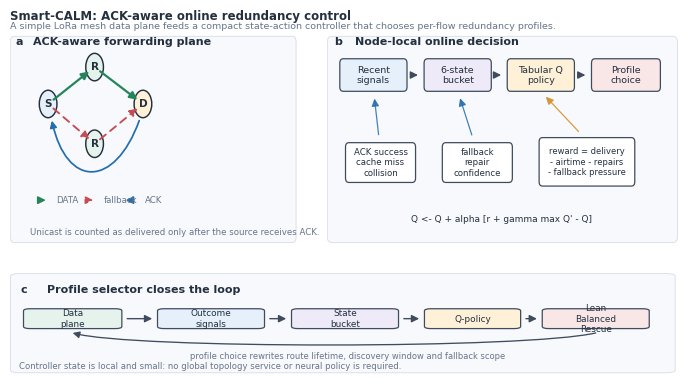

The matplotlib source for this figure: (Note: this script raises an exception after producing the figure.)
import matplotlib as mpl
import matplotlib.pyplot as plt
from matplotlib import patches
from matplotlib.path import Path
from matplotlib.patches import FancyArrowPatch


mpl.rcParams.update({
    "font.family": "sans-serif",
    "font.sans-serif": ["Arial", "Helvetica", "DejaVu Sans", "sans-serif"],
    "svg.fonttype": "none",
    "pdf.fonttype": 42,
    "font.size": 7,
    "axes.linewidth": 0.8,
    "legend.frameon": False,
})


INK = "#243040"
MUTED = "#67758A"
PANEL = "#F7F9FC"
LINE = "#3E4C5E"
DATA = "#25855A"
DATA_SOFT = "#E6F3ED"
FALLBACK = "#C74B52"
FALLBACK_SOFT = "#F9E6E6"
ACK = "#236EAE"
ACK_SOFT = "#E6F0FA"
STATE = "#8276B5"
STATE_SOFT = "#EFEAF8"
POLICY = "#D4922F"
POLICY_SOFT = "#FFF1D7"


def rounded_box(ax, xy, w, h, text="", fc="white", ec=LINE, lw=0.9,
                radius=0.06, fontsize=7, weight="normal", color=INK,
                ha="center", va="center"):
    box = patches.FancyBboxPatch(
        xy, w, h,
        boxstyle=patches.BoxStyle("Round", pad=0.015, rounding_size=radius),
        linewidth=lw, edgecolor=ec, facecolor=fc
    )
    ax.add_patch(box)
    if text:
        ax.text(xy[0] + w / 2, xy[1] + h / 2, text,
                ha=ha, va=va, fontsize=fontsize, color=color, weight=weight)
    return box


def circle_node(ax, xy, label, fc="white"):
    node = patches.Circle(xy, 0.19, edgecolor=INK, facecolor=fc, linewidth=1.05)
    ax.add_patch(node)
    ax.text(xy[0], xy[1], label, ha="center", va="center",
            fontsize=7.5, weight="bold", color=INK)
    return node


def arrow(ax, start, end, color=INK, lw=1.2, style="-", rad=0.0,
          mutation_scale=11, alpha=1.0):
    patch = FancyArrowPatch(
        start, end,
        arrowstyle="-|>",
        mutation_scale=mutation_scale,
        linewidth=lw,
        linestyle=style,
        color=color,
        alpha=alpha,
        shrinkA=5,
        shrinkB=5,
        connectionstyle=f"arc3,rad={rad}",
    )
    ax.add_patch(patch)
    return patch


def feedback_curve(ax, points, color=ACK, lw=1.2):
    path = Path(points, [Path.MOVETO, Path.CURVE4, Path.CURVE4, Path.CURVE4])
    patch = patches.FancyArrowPatch(
        path=path,
        arrowstyle="-|>",
        mutation_scale=10,
        linewidth=lw,
        color=color,
    )
    ax.add_patch(patch)
    return patch


def small_label(ax, x, y, text, color=MUTED, ha="left", fontsize=6.2, weight="normal"):
    ax.text(x, y, text, ha=ha, va="center", fontsize=fontsize, color=color, weight=weight)


def draw_panel_a(ax):
    ax.text(0.02, 0.96, "a", transform=ax.transAxes, ha="left", va="top",
            fontsize=8, weight="bold", color=INK)
    ax.text(0.08, 0.96, "ACK-aware forwarding plane", transform=ax.transAxes,
            ha="left", va="top", fontsize=8, weight="bold", color=INK)

    s = (0.82, 1.95)
    r1 = (1.82, 2.46)
    r2 = (1.82, 1.40)
    d = (2.86, 1.95)
    circle_node(ax, s, "S", ACK_SOFT)
    circle_node(ax, r1, "R", DATA_SOFT)
    circle_node(ax, r2, "R", DATA_SOFT)
    circle_node(ax, d, "D", POLICY_SOFT)

    arrow(ax, s, r1, DATA, lw=1.6)
    arrow(ax, r1, d, DATA, lw=1.6)
    arrow(ax, s, r2, FALLBACK, lw=1.35, style=(0, (4, 3)))
    arrow(ax, r2, d, FALLBACK, lw=1.35, style=(0, (4, 3)))
    feedback_curve(ax, [(2.78, 1.72), (2.25, 0.78), (1.22, 0.78), (0.90, 1.72)], ACK, lw=1.25)

    y0 = 0.62
    arrow(ax, (0.48, y0), (0.92, y0), DATA, lw=1.25)
    small_label(ax, 1.00, y0, "DATA")
    arrow(ax, (1.50, y0), (1.94, y0), FALLBACK, lw=1.15, style=(0, (4, 3)))
    small_label(ax, 2.02, y0, "fallback")
    arrow(ax, (2.78, y0), (2.34, y0), ACK, lw=1.15)
    small_label(ax, 2.90, y0, "ACK")

    ax.text(0.42, 0.18, "Unicast is counted as delivered only after the source receives ACK.",
            ha="left", va="center", fontsize=6.2, color=MUTED)


def draw_panel_b(ax):
    ax.text(0.02, 0.96, "b", transform=ax.transAxes, ha="left", va="top",
            fontsize=8, weight="bold", color=INK)
    ax.text(0.08, 0.96, "Node-local online decision", transform=ax.transAxes,
            ha="left", va="top", fontsize=8, weight="bold", color=INK)

    rounded_box(ax, (0.24, 2.14), 1.15, 0.42, "Recent\nsignals", ACK_SOFT, fontsize=6.8)
    rounded_box(ax, (1.72, 2.14), 1.15, 0.42, "6-state\nbucket", STATE_SOFT, fontsize=6.8)
    rounded_box(ax, (3.18, 2.14), 1.15, 0.42, "Tabular Q\npolicy", POLICY_SOFT, fontsize=6.8)
    rounded_box(ax, (4.66, 2.14), 1.18, 0.42, "Profile\nchoice", FALLBACK_SOFT, fontsize=6.8)
    arrow(ax, (1.39, 2.35), (1.72, 2.35), LINE, lw=1.0)
    arrow(ax, (2.87, 2.35), (3.18, 2.35), LINE, lw=1.0)
    arrow(ax, (4.33, 2.35), (4.66, 2.35), LINE, lw=1.0)

    rounded_box(ax, (0.34, 0.88), 1.20, 0.52, "ACK success\ncache miss\ncollision", "white", fontsize=6.2)
    rounded_box(ax, (2.04, 0.88), 1.20, 0.52, "fallback\nrepair\nconfidence", "white", fontsize=6.2)
    rounded_box(ax, (3.74, 0.83), 1.65, 0.64,
                "reward = delivery\n- airtime - repairs\n- fallback pressure",
                "white", fontsize=6.0)

    arrow(ax, (0.92, 1.43), (0.82, 2.12), ACK, lw=0.9, alpha=0.85)
    arrow(ax, (2.58, 1.43), (2.30, 2.12), ACK, lw=0.9, alpha=0.85)
    arrow(ax, (4.50, 1.50), (3.76, 2.12), POLICY, lw=0.9, alpha=0.9)

    ax.text(3.06, 0.36, "Q <- Q + alpha [r + gamma max Q' - Q]",
            ha="center", va="center", fontsize=6.5, color=INK)


def draw_panel_c(ax):
    ax.text(0.015, 0.86, "c", transform=ax.transAxes, ha="left", va="top",
            fontsize=8, weight="bold", color=INK)
    ax.text(0.055, 0.86, "Profile selector closes the loop", transform=ax.transAxes,
            ha="left", va="top", fontsize=8, weight="bold", color=INK)

    xs = [0.58, 1.86, 3.10, 4.28, 5.42]
    labels = ["Data\nplane", "Outcome\nsignals", "State\nbucket", "Q-policy", "Lean\nBalanced\nRescue"]
    colors = [DATA_SOFT, ACK_SOFT, STATE_SOFT, POLICY_SOFT, FALLBACK_SOFT]
    widths = [0.88, 0.96, 0.96, 0.86, 0.96]
    for x, label, color, w in zip(xs, labels, colors, widths):
        rounded_box(ax, (x - w / 2, 1.32), w, 0.54, label, color, fontsize=6.4)
    for i in range(len(xs) - 1):
        arrow(ax, (xs[i] + widths[i] / 2, 1.59), (xs[i + 1] - widths[i + 1] / 2, 1.59),
              LINE, lw=1.0)

    feedback_curve(ax, [(5.42, 1.18), (4.78, 0.72), (1.12, 0.72), (0.58, 1.18)], LINE, lw=0.95)
    ax.text(3.12, 0.52, "profile choice rewrites route lifetime, discovery window and fallback scope",
            ha="center", va="center", fontsize=6.0, color=MUTED)

    ax.text(0.08, 0.22,
            "Controller state is local and small: no global topology service or neural policy is required.",
            ha="left", va="center", fontsize=6.1, color=MUTED)


def main():
    width_mm = 183
    height_mm = 104
    fig = plt.figure(figsize=(width_mm / 25.4, height_mm / 25.4), facecolor="white")

    ax_a = fig.add_axes([0.035, 0.39, 0.40, 0.53])
    ax_b = fig.add_axes([0.475, 0.39, 0.49, 0.53])
    ax_c = fig.add_axes([0.035, 0.075, 0.93, 0.255])

    for ax in (ax_a, ax_b, ax_c):
        ax.set_axis_off()
        ax.set_xlim(0, 6.2)
        ax.set_ylim(0, 3.0)
        rounded_box(ax, (0.02, 0.05), 6.12, 2.82, "", PANEL, ec="#D8DEE8", lw=0.65, radius=0.08)

    draw_panel_a(ax_a)
    draw_panel_b(ax_b)
    draw_panel_c(ax_c)

    fig.text(0.035, 0.965, "Smart-CALM: ACK-aware online redundancy control",
             ha="left", va="top", fontsize=8.5, weight="bold", color=INK)
    fig.text(0.035, 0.935,
             "A simple LoRa mesh data plane feeds a compact state-action controller that chooses per-flow redundancy profiles.",
             ha="left", va="top", fontsize=6.8, color=MUTED)

    base = "paper/full2026/figures/fig_smart_calm_architecture"
    fig.savefig(base + ".svg", bbox_inches="tight")
    fig.savefig(base + ".pdf", bbox_inches="tight")
    fig.savefig(base + ".tiff", dpi=600, bbox_inches="tight")
    fig.savefig(base + ".png", dpi=300, bbox_inches="tight")
    plt.close(fig)


if __name__ == "__main__":
    main()
